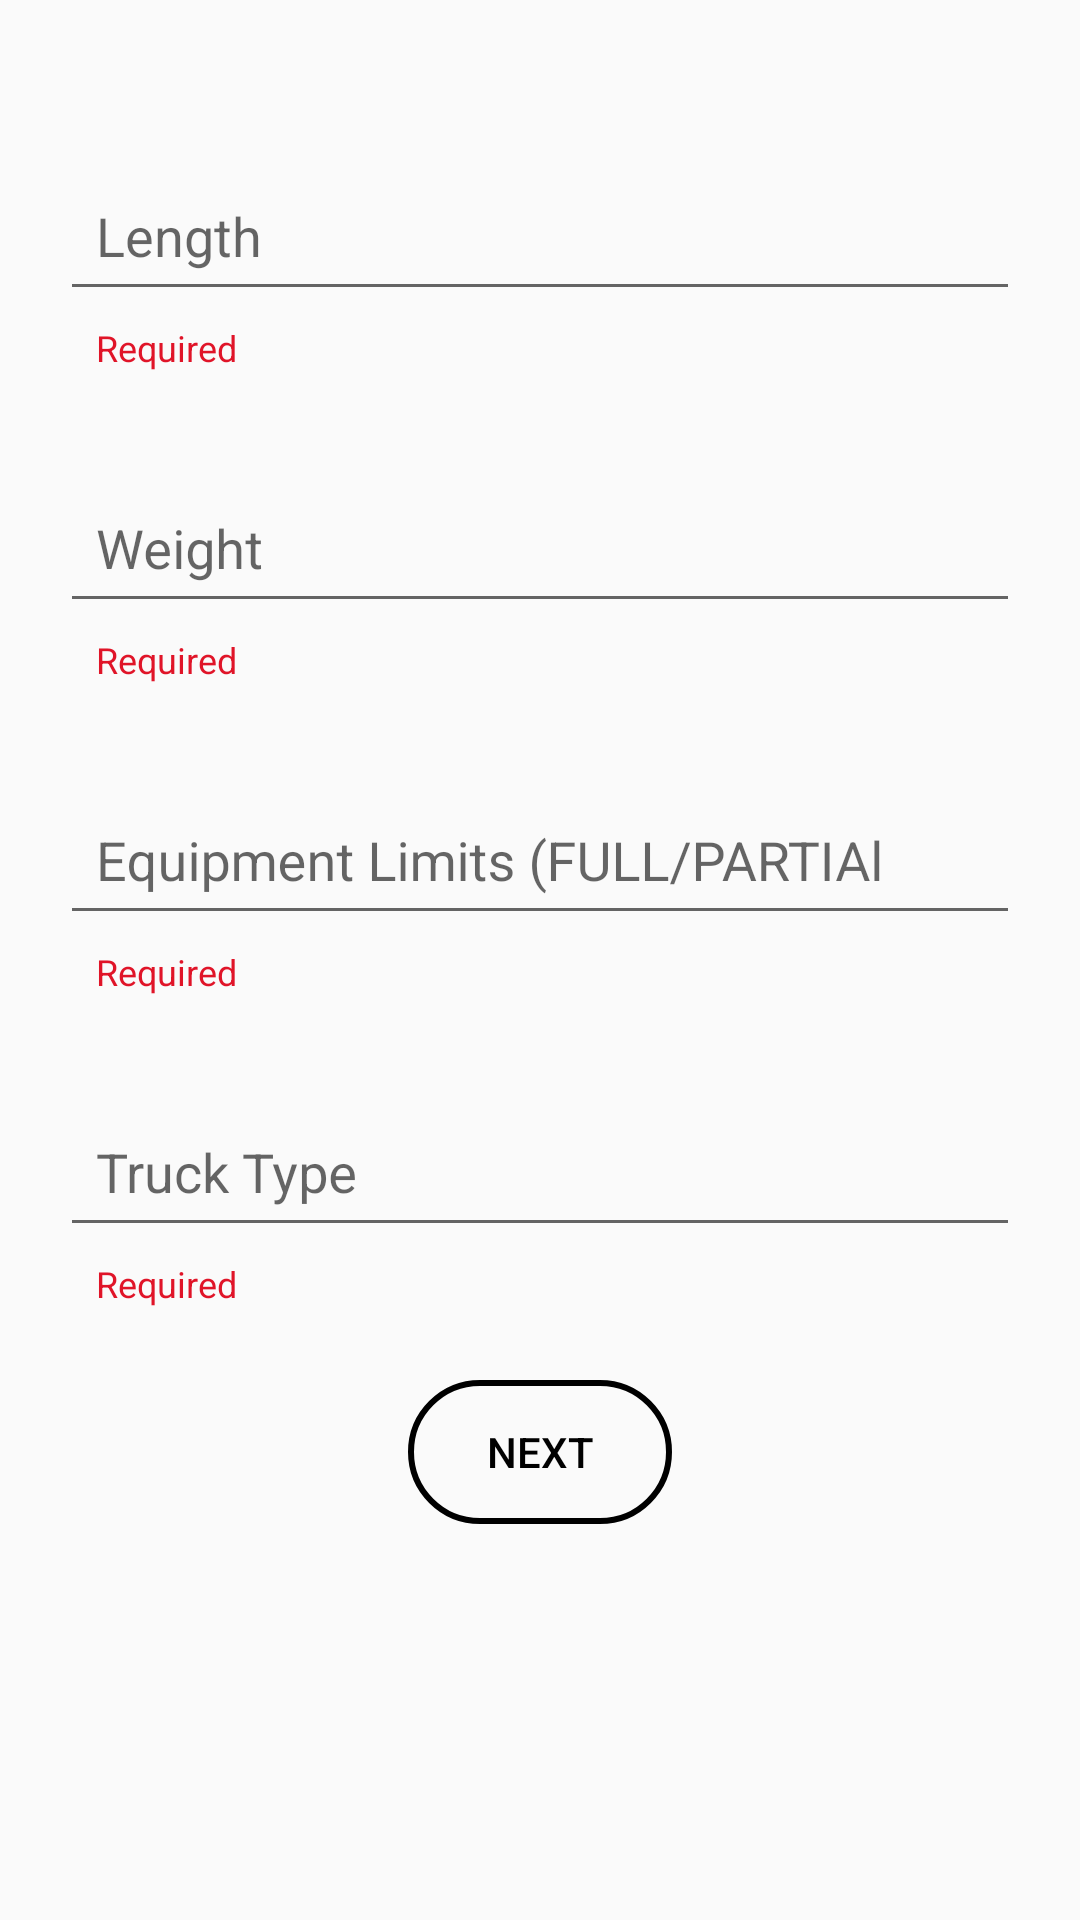

Layout XML and referenced resources for this Android screen:
<!-- AndroidManifest.xml: application theme Theme.Truckers -->
<!-- res/layout/activity_equip_limits.xml -->
<?xml version="1.0" encoding="utf-8"?>
<LinearLayout xmlns:android="http://schemas.android.com/apk/res/android"
    xmlns:app="http://schemas.android.com/apk/res-auto"
    xmlns:tools="http://schemas.android.com/tools"
    android:id="@+id/main"
    android:layout_width="match_parent"
    android:layout_height="match_parent"
    android:orientation="vertical"
    android:padding="20dp"
    android:paddingTop="30dp"
    tools:context=".EquipLimits">
    <com.google.android.material.textfield.TextInputLayout

        android:layout_width="match_parent"
        android:layout_height="wrap_content"
        android:layout_marginTop="30dp"
        android:hint="Length"
        app:boxBackgroundColor="@color/white"
        app:boxBackgroundMode="outline"
        app:prefixText="Feet"

        app:boxStrokeColor="#0E0E0F"
        app:boxStrokeWidth="1dp"
        app:boxStrokeWidthFocused="2dp"


        app:helperText="Required"
        app:helperTextTextColor="@color/red"
        >

        <com.google.android.material.textfield.TextInputEditText
            android:id="@+id/length_input"
            android:layout_width="match_parent"
            android:layout_height="wrap_content"
            android:inputType="textPersonName"


            android:padding="12dp" />
    </com.google.android.material.textfield.TextInputLayout>
    <com.google.android.material.textfield.TextInputLayout

        android:layout_width="match_parent"
        android:layout_height="wrap_content"
        android:layout_marginTop="30dp"
        android:hint="Weight"
        app:boxBackgroundColor="@color/white"
        app:boxBackgroundMode="outline"

        app:boxStrokeColor="#0E0E0F"
        app:boxStrokeWidth="1dp"
        app:boxStrokeWidthFocused="2dp"

        app:endIconMode="clear_text"
        app:helperText="Required"
        app:prefixText="KG"
        app:helperTextTextColor="@color/red"
        >

        <com.google.android.material.textfield.TextInputEditText
            android:id="@+id/weight_input"
            android:layout_width="match_parent"
            android:layout_height="wrap_content"
            android:inputType="textPersonName"

            android:padding="12dp" />
    </com.google.android.material.textfield.TextInputLayout>
    <com.google.android.material.textfield.TextInputLayout

        android:layout_width="match_parent"
        android:layout_height="wrap_content"
        android:layout_marginTop="30dp"
        android:hint="Equipment Limits (FULL/PARTIAl"
        app:boxBackgroundColor="@color/white"
        app:boxBackgroundMode="outline"

        app:boxStrokeColor="#0E0E0F"
        app:boxStrokeWidth="1dp"
        app:boxStrokeWidthFocused="2dp"

        app:endIconMode="clear_text"
        app:helperText="Required"
        app:helperTextTextColor="@color/red"
        >

        <com.google.android.material.textfield.TextInputEditText
            android:id="@+id/limits_input"
            android:layout_width="match_parent"
            android:layout_height="wrap_content"
            android:inputType="textPersonName"



            android:padding="12dp" />
    </com.google.android.material.textfield.TextInputLayout>
    <com.google.android.material.textfield.TextInputLayout

        android:layout_width="match_parent"
        android:layout_height="wrap_content"
        android:layout_marginTop="30dp"
        android:hint="Truck Type"
        app:boxBackgroundColor="@color/white"
        app:boxBackgroundMode="outline"

        app:boxStrokeColor="#0E0E0F"
        app:boxStrokeWidth="1dp"
        app:boxStrokeWidthFocused="2dp"


        app:endIconMode="clear_text"
        app:helperText="Required"
        app:helperTextTextColor="@color/red"
        >

        <com.google.android.material.textfield.TextInputEditText
            android:id="@+id/Ttype_input"
            android:layout_width="match_parent"
            android:layout_height="match_parent"
            android:inputType="textPersonName"
            android:padding="12dp" />
    </com.google.android.material.textfield.TextInputLayout>
    <ProgressBar
        android:id="@+id/progress_bar"
        android:layout_width="wrap_content"
        android:layout_height="wrap_content"
        android:visibility="gone"
        android:layout_gravity="center"
        android:indeterminate="true"
        style="?android:attr/progressBarStyleLarge" />
    <Button
        android:id="@+id/next_button"
        android:layout_width="wrap_content"
        android:layout_height="wrap_content"
        android:text="Next"
        android:layout_marginTop="24dp"
        android:layout_gravity="center"
        android:gravity="center"
        android:padding="12dp"
        android:textColor="@color/black"
        app:backgroundTint="@null"
        android:background="@drawable/rectangleshape" />

</LinearLayout>
<!-- resources referenced by this layout -->
<resources>
  <color name="black">#FF000000</color>
  <color name="red">#EFDE041A</color>
  <color name="white">#FFFFFFFF</color>
  <!-- drawable rectangleshape (drawable) -->
  <?xml version="1.0" encoding="utf-8"?>
  <selector xmlns:android="http://schemas.android.com/apk/res/android">
      <item>
          <shape android:shape="rectangle">
              <corners android:radius="50dp"/>
  
  
              <stroke android:width="2dp" android:color="#000000" />
          </shape>
      </item>
  
  </selector>
  <style name="Theme.Truckers" parent="Base.Theme.Truckers" />
  <style name="Base.Theme.Truckers" parent="Theme.AppCompat.DayNight.NoActionBar">
          
          
      </style>
</resources>
